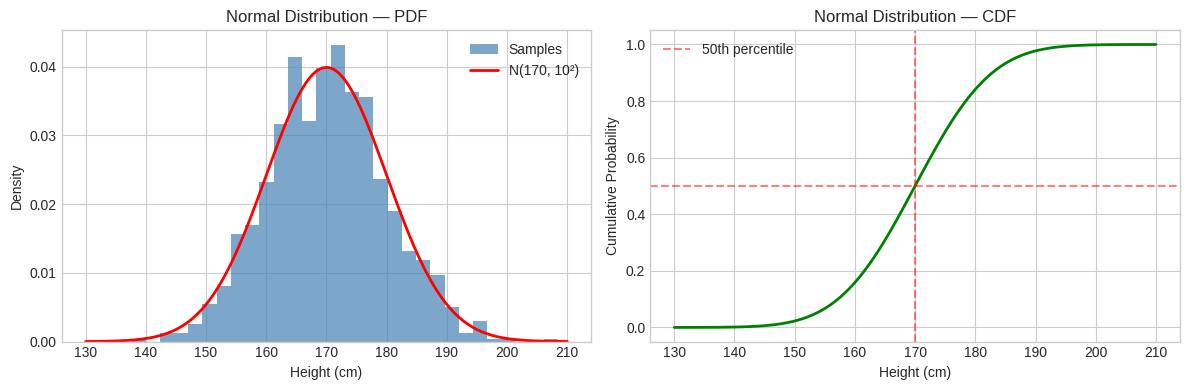
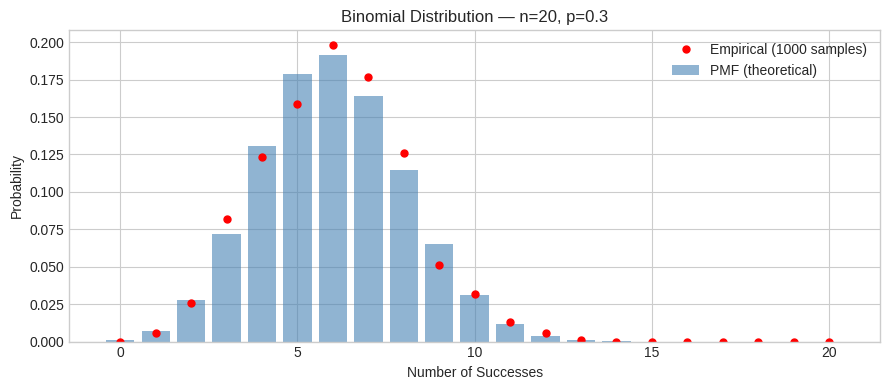
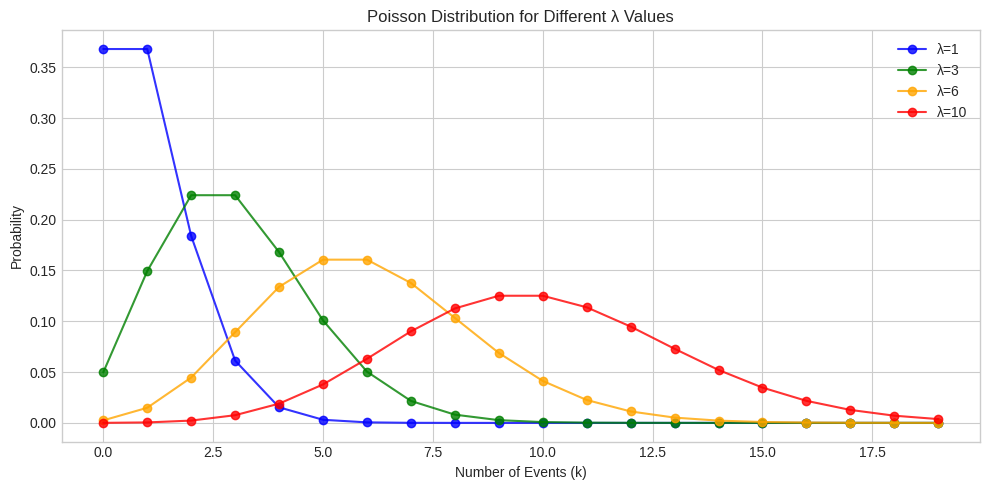
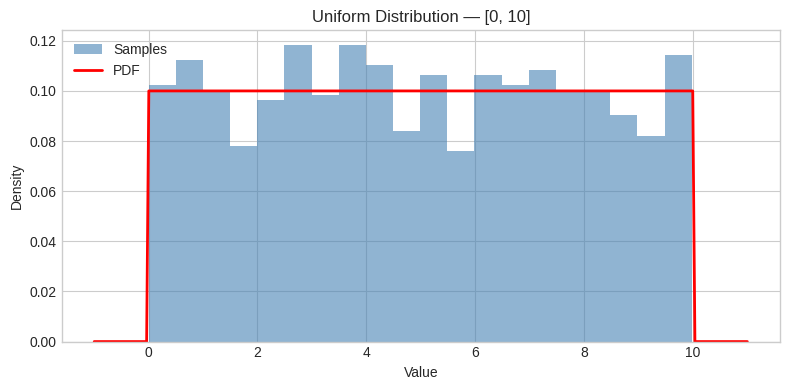
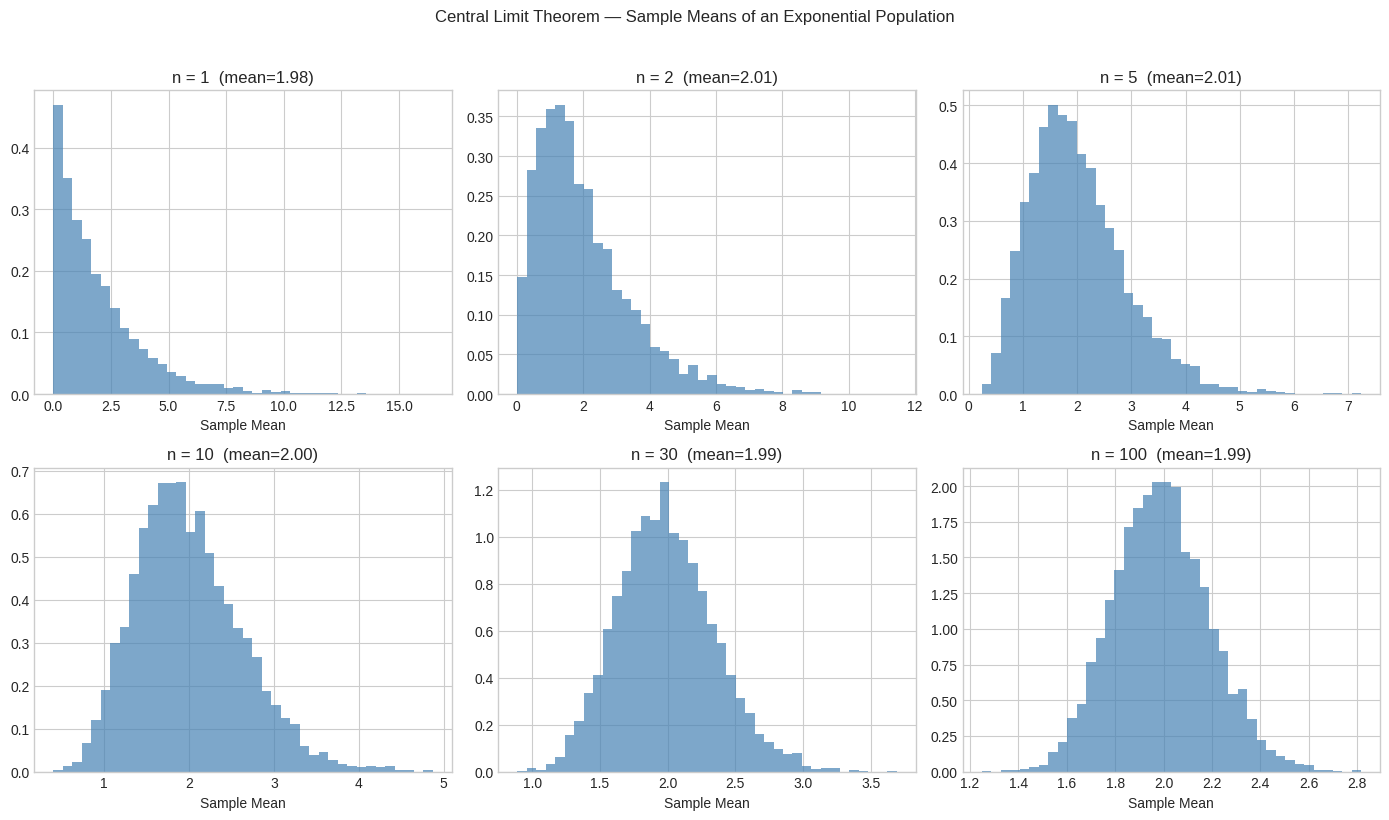

Generate these figures, in order, with matplotlib:
import numpy as np
import matplotlib.pyplot as plt
from scipy import stats

np.random.seed(42)
plt.style.use("seaborn-v0_8-whitegrid")

# --- scipy.stats.norm: the normal distribution object ---
mu, sigma = 170, 10  # e.g., human heights in cm

dist = stats.norm(loc=mu, scale=sigma)

# PDF: probability density at a specific value
print(f"PDF at 170cm : {dist.pdf(170):.4f}")
print(f"PDF at 190cm : {dist.pdf(190):.4f}")

# CDF: probability that X <= value
print(f"\nP(height <= 170): {dist.cdf(170):.4f}")  # 0.5 (exactly at mean)
print(f"P(height <= 180): {dist.cdf(180):.4f}")  # ~84%
print(f"P(height <= 160): {dist.cdf(160):.4f}")  # ~16%

# P(160 < height < 180) = between -1σ and +1σ
p_within_1sigma = dist.cdf(180) - dist.cdf(160)
print(f"\nP(160 < height < 180) = {p_within_1sigma:.4f}")  # ~68.3%

# PPF (Percent Point Function) = inverse CDF
# "What height is taller than 95% of people?"
p95 = dist.ppf(0.95)
print(f"95th percentile height: {p95:.1f} cm")

# Z-scores: standardize to N(0,1)
heights = np.array([155, 165, 170, 175, 185])
z_scores = (heights - mu) / sigma
print(f"\nHeights: {heights}")
print(f"Z-scores: {z_scores}")

# Sampling from a normal distribution
samples = np.random.normal(loc=mu, scale=sigma, size=1000)

fig, axes = plt.subplots(1, 2, figsize=(12, 4))

# Histogram of samples
axes[0].hist(
    samples, bins=30, density=True, alpha=0.7, color="steelblue", label="Samples"
)
x = np.linspace(130, 210, 300)
axes[0].plot(x, dist.pdf(x), "r-", lw=2, label=f"N({mu}, {sigma}²)")
axes[0].set_title("Normal Distribution — PDF")
axes[0].set_xlabel("Height (cm)")
axes[0].set_ylabel("Density")
axes[0].legend()

# CDF
axes[1].plot(x, dist.cdf(x), "g-", lw=2)
axes[1].axhline(0.5, color="red", linestyle="--", alpha=0.5, label="50th percentile")
axes[1].axvline(mu, color="red", linestyle="--", alpha=0.5)
axes[1].set_title("Normal Distribution — CDF")
axes[1].set_xlabel("Height (cm)")
axes[1].set_ylabel("Cumulative Probability")
axes[1].legend()

plt.tight_layout()
plt.show()

n_trials = 20  # send 20 emails
p_click = 0.3  # 30% click rate

binom_dist = stats.binom(n=n_trials, p=p_click)

# PMF: probability of exactly k successes
print("PMF — Probability of exactly k clicks:")
for k in [0, 5, 6, 7, 10, 20]:
    print(f"  P(X={k:2d}) = {binom_dist.pmf(k):.4f}")

# CDF: probability of at most k successes
print(f"\nP(X <= 6)  = {binom_dist.cdf(6):.4f}")
print(f"P(X >= 10) = {1 - binom_dist.cdf(9):.4f}")

# Mean and std
print(f"\nExpected clicks: {binom_dist.mean():.1f}")
print(f"Std deviation  : {binom_dist.std():.3f}")

# Sampling + PMF plot
k_values = np.arange(0, n_trials + 1)
pmf_values = binom_dist.pmf(k_values)

samples_binom = np.random.binomial(n=n_trials, p=p_click, size=1000)

fig, ax = plt.subplots(figsize=(9, 4))
ax.bar(k_values, pmf_values, alpha=0.6, color="steelblue", label="PMF (theoretical)")
# Empirical frequencies from samples
counts = np.bincount(samples_binom, minlength=n_trials + 1) / 1000
ax.plot(k_values, counts, "ro", markersize=5, label="Empirical (1000 samples)")
ax.set_title(f"Binomial Distribution — n={n_trials}, p={p_click}")
ax.set_xlabel("Number of Successes")
ax.set_ylabel("Probability")
ax.legend()
plt.tight_layout()
plt.show()

lam = 4.5  # average 4.5 orders per hour

poisson_dist = stats.poisson(mu=lam)

print("PMF — Probability of exactly k orders:")
for k in range(0, 12):
    bar = "█" * int(poisson_dist.pmf(k) * 100)
    print(f"  P(X={k:2d}) = {poisson_dist.pmf(k):.4f}  {bar}")

print(f"\nMean (λ): {poisson_dist.mean()}, Variance: {poisson_dist.var()}")
print("Note: for Poisson, mean == variance")

# Compare Poisson distributions with different λ values
fig, ax = plt.subplots(figsize=(10, 5))
k_vals = np.arange(0, 20)

for lam_val, color in zip([1, 3, 6, 10], ["blue", "green", "orange", "red"]):
    pmf = stats.poisson(mu=lam_val).pmf(k_vals)
    ax.plot(k_vals, pmf, "o-", color=color, label=f"λ={lam_val}", alpha=0.8)

ax.set_title("Poisson Distribution for Different λ Values")
ax.set_xlabel("Number of Events (k)")
ax.set_ylabel("Probability")
ax.legend()
plt.tight_layout()
plt.show()

# Continuous uniform — equally likely values in [a, b]
a, b = 0, 10
uniform_dist = stats.uniform(loc=a, scale=b - a)  # scale = b - a

print(f"PDF at x=5  : {uniform_dist.pdf(5):.4f}")  # 1/(b-a) = 0.1 everywhere
print(f"P(X <= 5)   : {uniform_dist.cdf(5):.4f}")  # 0.5
print(f"P(3 < X < 7): {uniform_dist.cdf(7) - uniform_dist.cdf(3):.4f}")  # 0.4

# Sampling
uniform_samples = np.random.uniform(low=a, high=b, size=1000)

fig, ax = plt.subplots(figsize=(8, 4))
x = np.linspace(-1, 11, 300)
ax.hist(
    uniform_samples,
    bins=20,
    density=True,
    alpha=0.6,
    color="steelblue",
    label="Samples",
)
ax.plot(x, uniform_dist.pdf(x), "r-", lw=2, label="PDF")
ax.set_title(f"Uniform Distribution — [{a}, {b}]")
ax.set_xlabel("Value")
ax.set_ylabel("Density")
ax.legend()
plt.tight_layout()
plt.show()

fig, axes = plt.subplots(2, 3, figsize=(14, 8))
sample_sizes = [1, 2, 5, 10, 30, 100]

population = np.random.exponential(scale=2, size=100_000)  # heavily skewed

for ax, n in zip(axes.flat, sample_sizes):
    # Draw 5000 samples of size n, compute each mean
    sample_means = [np.random.choice(population, size=n).mean() for _ in range(5000)]
    ax.hist(sample_means, bins=40, density=True, color="steelblue", alpha=0.7)
    ax.set_title(f"n = {n}  (mean={np.mean(sample_means):.2f})")
    ax.set_xlabel("Sample Mean")

fig.suptitle(
    "Central Limit Theorem — Sample Means of an Exponential Population", y=1.02
)
plt.tight_layout()
plt.show()
print("Population is exponential (skewed). Sample means converge to Normal as n grows.")
